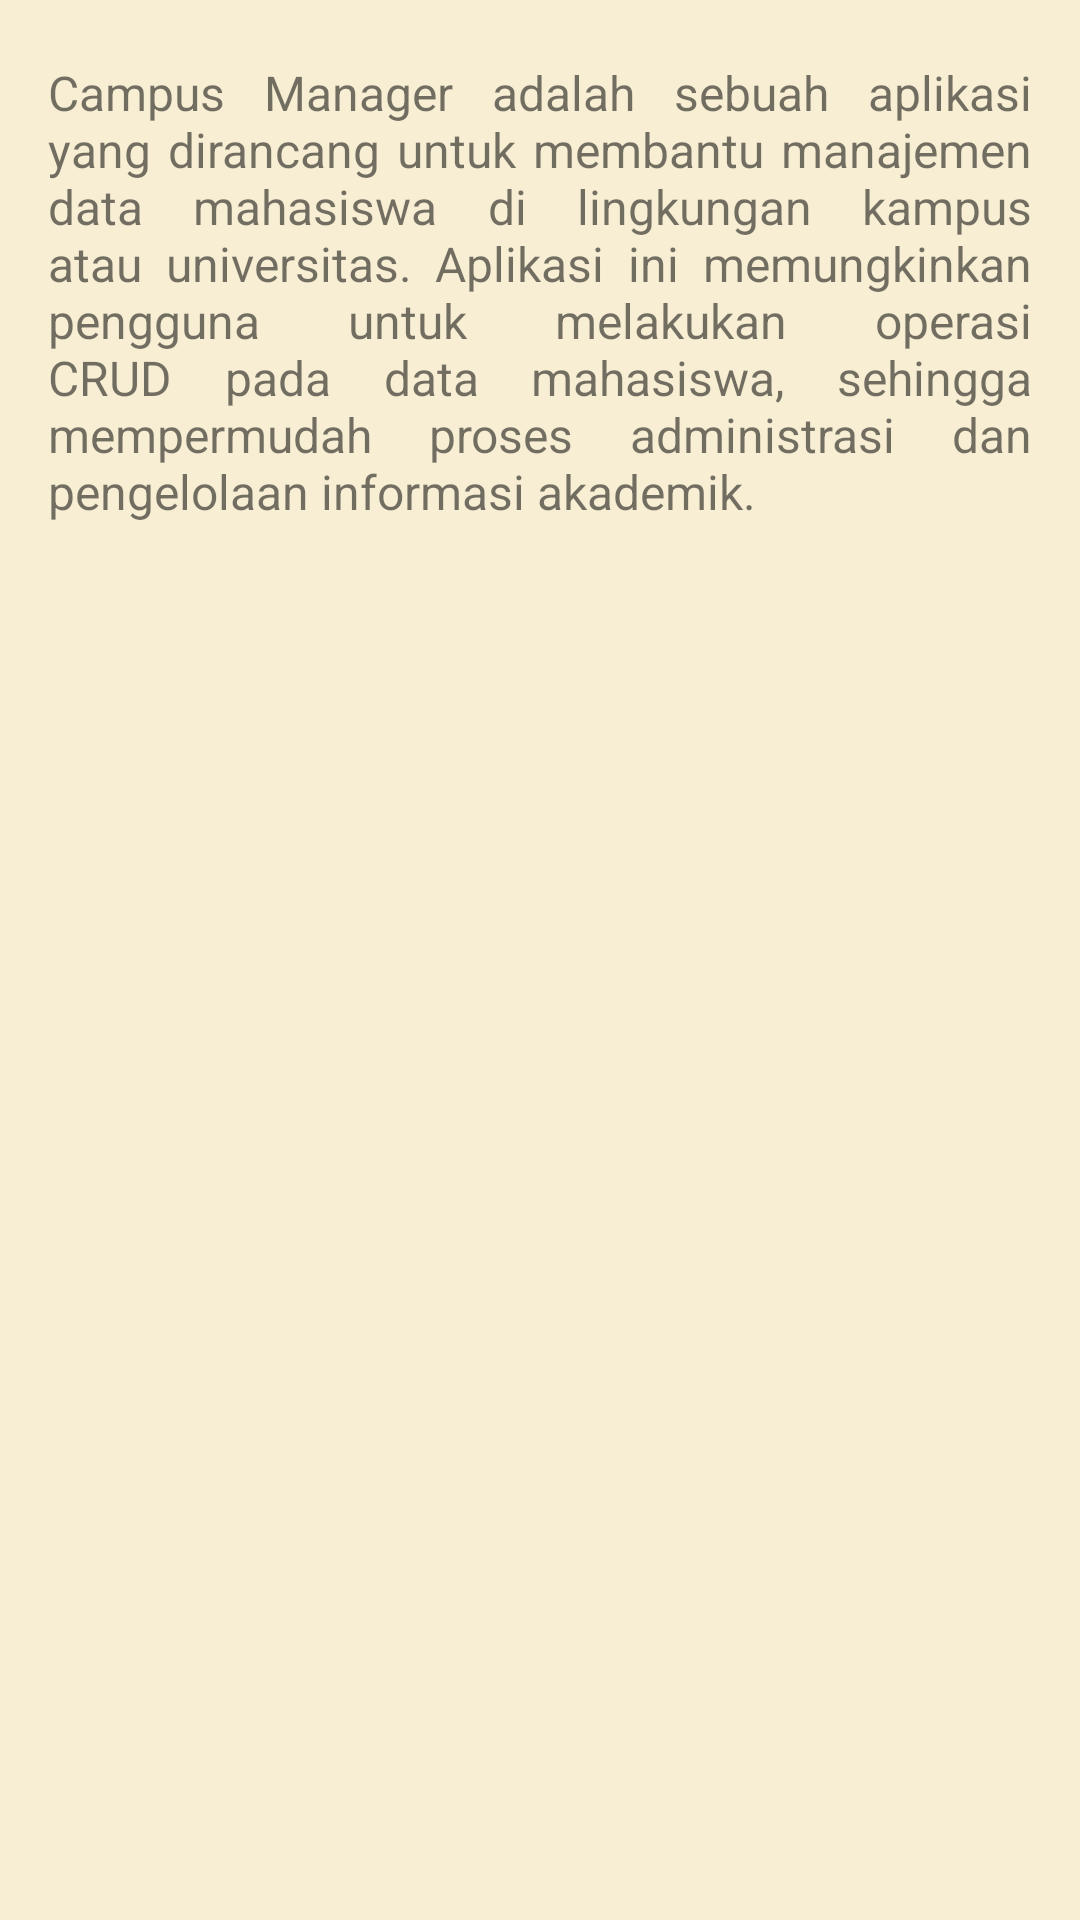

The Android layout XML behind this screen, and the referenced resources:
<!-- AndroidManifest.xml: application theme Theme.CampusManager -->
<!-- res/layout/activity_info.xml -->
<?xml version="1.0" encoding="utf-8"?>
<androidx.constraintlayout.widget.ConstraintLayout xmlns:android="http://schemas.android.com/apk/res/android"
    xmlns:app="http://schemas.android.com/apk/res-auto"
    xmlns:tools="http://schemas.android.com/tools"
    android:id="@+id/main"
    android:layout_width="match_parent"
    android:layout_height="match_parent"
    android:background="@color/bgColor"
    tools:context=".view.home.InfoActivity">

    <TextView
        android:id="@+id/textView"
        android:layout_width="match_parent"
        android:layout_height="wrap_content"
        android:layout_marginTop="20dp"
        android:layout_marginHorizontal="16dp"
        android:textSize="16sp"
        android:justificationMode="inter_word"
        android:text="@string/descApp"
        app:layout_constraintEnd_toEndOf="parent"
        app:layout_constraintStart_toStartOf="parent"
        app:layout_constraintTop_toTopOf="parent" />
</androidx.constraintlayout.widget.ConstraintLayout>
<!-- resources referenced by this layout -->
<resources>
  <color name="bgColor">#F7EED3</color>
  <string name="descApp">Campus Manager adalah sebuah aplikasi yang dirancang untuk membantu manajemen data mahasiswa di lingkungan kampus atau universitas. Aplikasi ini memungkinkan pengguna untuk melakukan operasi CRUD pada data mahasiswa, sehingga mempermudah proses administrasi dan pengelolaan informasi akademik.</string>
  <style name="Theme.CampusManager" parent="Base.Theme.CampusManager" />
  <style name="Base.Theme.CampusManager" parent="Theme.MaterialComponents.Light.DarkActionBar">
          <item name="colorPrimary">@color/greenDarker</item>
          <item name="colorPrimaryVariant">@color/darkGreen</item>
          <item name="android:statusBarColor">@color/darkGreen</item>
          <item name="colorOnPrimary">@color/white</item>
      </style>
  <color name="greenDarker">#6A9C89</color>
  <color name="darkGreen">#16423C</color>
  <color name="white">#FFFFFFFF</color>
</resources>
